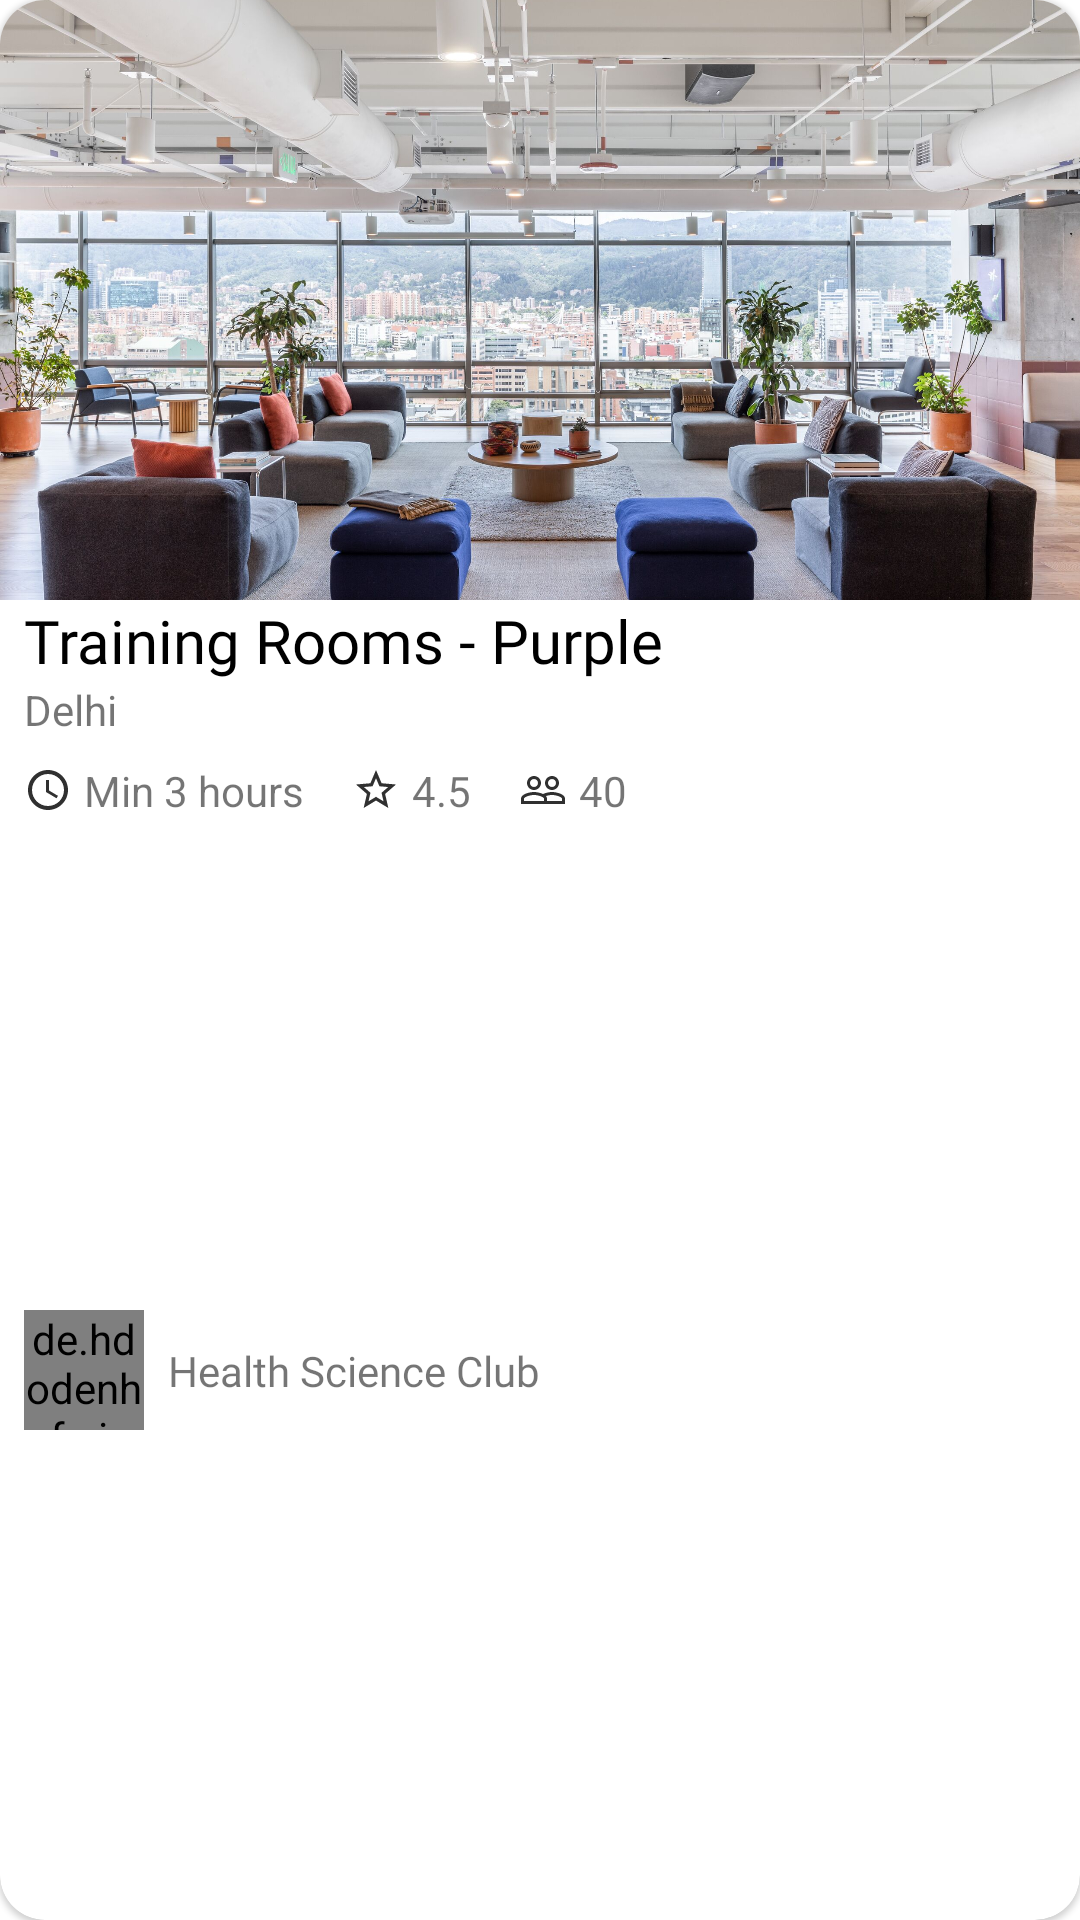

This screen was rendered from an Android layout file. Write that file and the resources it references.
<!-- AndroidManifest.xml: application theme Theme.MyXspace -->
<!-- res/layout/rents3.xml -->
<?xml version="1.0" encoding="utf-8"?>
<androidx.cardview.widget.CardView
    android:id="@+id/cv_rent1"
    xmlns:android="http://schemas.android.com/apk/res/android"
    xmlns:app="http://schemas.android.com/apk/res-auto"
    xmlns:tools="http://schemas.android.com/tools"
    android:layout_width="match_parent"
    android:layout_height="wrap_content"
    android:clickable="true"
    app:cardElevation="1dp"
    app:cardCornerRadius="15dp"
    android:focusable="true">

    <androidx.constraintlayout.widget.ConstraintLayout
        android:layout_width="match_parent"
        android:layout_height="match_parent">

        <ImageView
            android:id="@+id/imageView"
            android:layout_width="match_parent"
            android:layout_height="200dp"
            android:scaleType="centerCrop"
            android:src="@drawable/rent2"
            app:layout_constraintEnd_toEndOf="parent"
            app:layout_constraintStart_toStartOf="parent"
            app:layout_constraintTop_toTopOf="parent" />

        <TextView
            android:id="@+id/name"
            android:layout_width="wrap_content"
            android:layout_height="wrap_content"
            android:layout_marginStart="8dp"
            android:fontFamily="@font/overpass_semibold"
            android:text="Training Rooms - Purple"
            android:textColor="#000"
            android:textSize="20sp"
            app:layout_constraintStart_toStartOf="parent"
            app:layout_constraintTop_toBottomOf="@+id/imageView" />

        <TextView
            android:id="@+id/textView"
            android:layout_width="wrap_content"
            android:layout_height="wrap_content"
            android:layout_marginStart="8dp"
            android:text="Delhi"
            app:layout_constraintStart_toStartOf="parent"
            app:layout_constraintTop_toBottomOf="@+id/name" />

        <TextView
            android:id="@+id/tv_duration"
            android:layout_width="wrap_content"
            android:layout_height="wrap_content"
            android:layout_marginStart="8dp"
            android:layout_marginTop="8dp"
            android:drawablePadding="4dp"
            android:text="Min 3 hours"
            app:drawableStartCompat="@drawable/ic_baseline_access_time_16"
            app:layout_constraintStart_toStartOf="parent"
            app:layout_constraintTop_toBottomOf="@+id/textView" />

        <TextView
            android:id="@+id/tv_rating"
            android:layout_width="wrap_content"
            android:layout_height="wrap_content"
            android:layout_marginStart="16dp"
            android:drawablePadding="4dp"
            android:gravity="center"
            android:text="4.5"
            app:drawableStartCompat="@drawable/ic_baseline_star_outline_16"
            app:layout_constraintStart_toEndOf="@+id/tv_duration"
            app:layout_constraintTop_toTopOf="@+id/tv_duration" />

        <TextView
            android:layout_width="wrap_content"
            android:layout_height="wrap_content"
            android:layout_marginStart="16dp"
            android:drawablePadding="4dp"
            android:gravity="center"
            android:text="40"
            app:drawableStartCompat="@drawable/ic_baseline_people_outline_16"
            app:layout_constraintStart_toEndOf="@+id/tv_rating"
            app:layout_constraintTop_toTopOf="@+id/tv_duration" />

        <de.hdodenhof.circleimageview.CircleImageView
            android:id="@+id/circleImageView2"
            android:layout_width="40dp"
            android:layout_height="40dp"
            android:layout_marginStart="8dp"
            android:layout_marginTop="16dp"
            android:layout_marginBottom="16dp"
            android:src="@drawable/user3"
            app:civ_border_color="#673AB7"
            app:civ_border_width="2dp"
            app:layout_constraintBottom_toBottomOf="parent"
            app:layout_constraintStart_toStartOf="parent"
            app:layout_constraintTop_toBottomOf="@+id/tv_duration" />

        <TextView
            android:layout_width="wrap_content"
            android:layout_height="wrap_content"
            android:layout_marginStart="8dp"
            android:text="Health Science Club"
            android:fontFamily="@font/overpass_semibold"
            app:layout_constraintBottom_toBottomOf="@+id/circleImageView2"
            app:layout_constraintStart_toEndOf="@+id/circleImageView2"
            app:layout_constraintTop_toTopOf="@+id/circleImageView2" />

    </androidx.constraintlayout.widget.ConstraintLayout>

</androidx.cardview.widget.CardView>
<!-- resources referenced by this layout -->
<resources>
  <!-- drawable ic_baseline_access_time_16 (drawable) -->
  <vector android:height="16dp" android:tint="#303030"
      android:viewportHeight="24" android:viewportWidth="24"
      android:width="16dp" xmlns:android="http://schemas.android.com/apk/res/android">
      <path android:fillColor="@android:color/white" android:pathData="M11.99,2C6.47,2 2,6.48 2,12s4.47,10 9.99,10C17.52,22 22,17.52 22,12S17.52,2 11.99,2zM12,20c-4.42,0 -8,-3.58 -8,-8s3.58,-8 8,-8 8,3.58 8,8 -3.58,8 -8,8z"/>
      <path android:fillColor="@android:color/white" android:pathData="M12.5,7H11v6l5.25,3.15 0.75,-1.23 -4.5,-2.67z"/>
  </vector>
  <!-- drawable ic_baseline_people_outline_16 (drawable) -->
  <vector android:height="16dp" android:tint="#303030"
      android:viewportHeight="24" android:viewportWidth="24"
      android:width="16dp" xmlns:android="http://schemas.android.com/apk/res/android">
      <path android:fillColor="@android:color/white" android:pathData="M16.5,13c-1.2,0 -3.07,0.34 -4.5,1 -1.43,-0.67 -3.3,-1 -4.5,-1C5.33,13 1,14.08 1,16.25L1,19h22v-2.75c0,-2.17 -4.33,-3.25 -6.5,-3.25zM12.5,17.5h-10v-1.25c0,-0.54 2.56,-1.75 5,-1.75s5,1.21 5,1.75v1.25zM21.5,17.5L14,17.5v-1.25c0,-0.46 -0.2,-0.86 -0.52,-1.22 0.88,-0.3 1.96,-0.53 3.02,-0.53 2.44,0 5,1.21 5,1.75v1.25zM7.5,12c1.93,0 3.5,-1.57 3.5,-3.5S9.43,5 7.5,5 4,6.57 4,8.5 5.57,12 7.5,12zM7.5,6.5c1.1,0 2,0.9 2,2s-0.9,2 -2,2 -2,-0.9 -2,-2 0.9,-2 2,-2zM16.5,12c1.93,0 3.5,-1.57 3.5,-3.5S18.43,5 16.5,5 13,6.57 13,8.5s1.57,3.5 3.5,3.5zM16.5,6.5c1.1,0 2,0.9 2,2s-0.9,2 -2,2 -2,-0.9 -2,-2 0.9,-2 2,-2z"/>
  </vector>
  <!-- drawable ic_baseline_star_outline_16 (drawable) -->
  <vector android:height="16dp" android:tint="#303030"
      android:viewportHeight="24" android:viewportWidth="24"
      android:width="16dp" xmlns:android="http://schemas.android.com/apk/res/android">
      <path android:fillColor="@android:color/white" android:pathData="M22,9.24l-7.19,-0.62L12,2 9.19,8.63 2,9.24l5.46,4.73L5.82,21 12,17.27 18.18,21l-1.63,-7.03L22,9.24zM12,15.4l-3.76,2.27 1,-4.28 -3.32,-2.88 4.38,-0.38L12,6.1l1.71,4.04 4.38,0.38 -3.32,2.88 1,4.28L12,15.4z"/>
  </vector>
  <!-- drawable rent2: jpg bitmap (drawable, 675285 bytes) -->
  <style name="Theme.MyXspace" parent="Theme.MaterialComponents.DayNight.DarkActionBar">
          
          <item name="colorPrimary">@color/purple_500</item>
          <item name="colorPrimaryVariant">@color/purple_700</item>
          <item name="colorOnPrimary">@color/white</item>
          
          <item name="colorSecondary">@color/teal_200</item>
          <item name="colorSecondaryVariant">@color/teal_700</item>
          <item name="colorOnSecondary">@color/black</item>
          
          <item name="android:statusBarColor" tools:targetApi="l">?attr/colorPrimaryVariant</item>
          
      </style>
  <!-- not gathered from this repository: default colours our renderer supplied (Android Studio template values) -->
  <color name="purple_500">#FF6200EE</color>
  <color name="purple_700">#FF3700B3</color>
  <color name="teal_200">#FF03DAC5</color>
  <color name="teal_700">#FF018786</color>
  <color name="black">#FF000000</color>
  <color name="white">#FFFFFFFF</color>
</resources>
